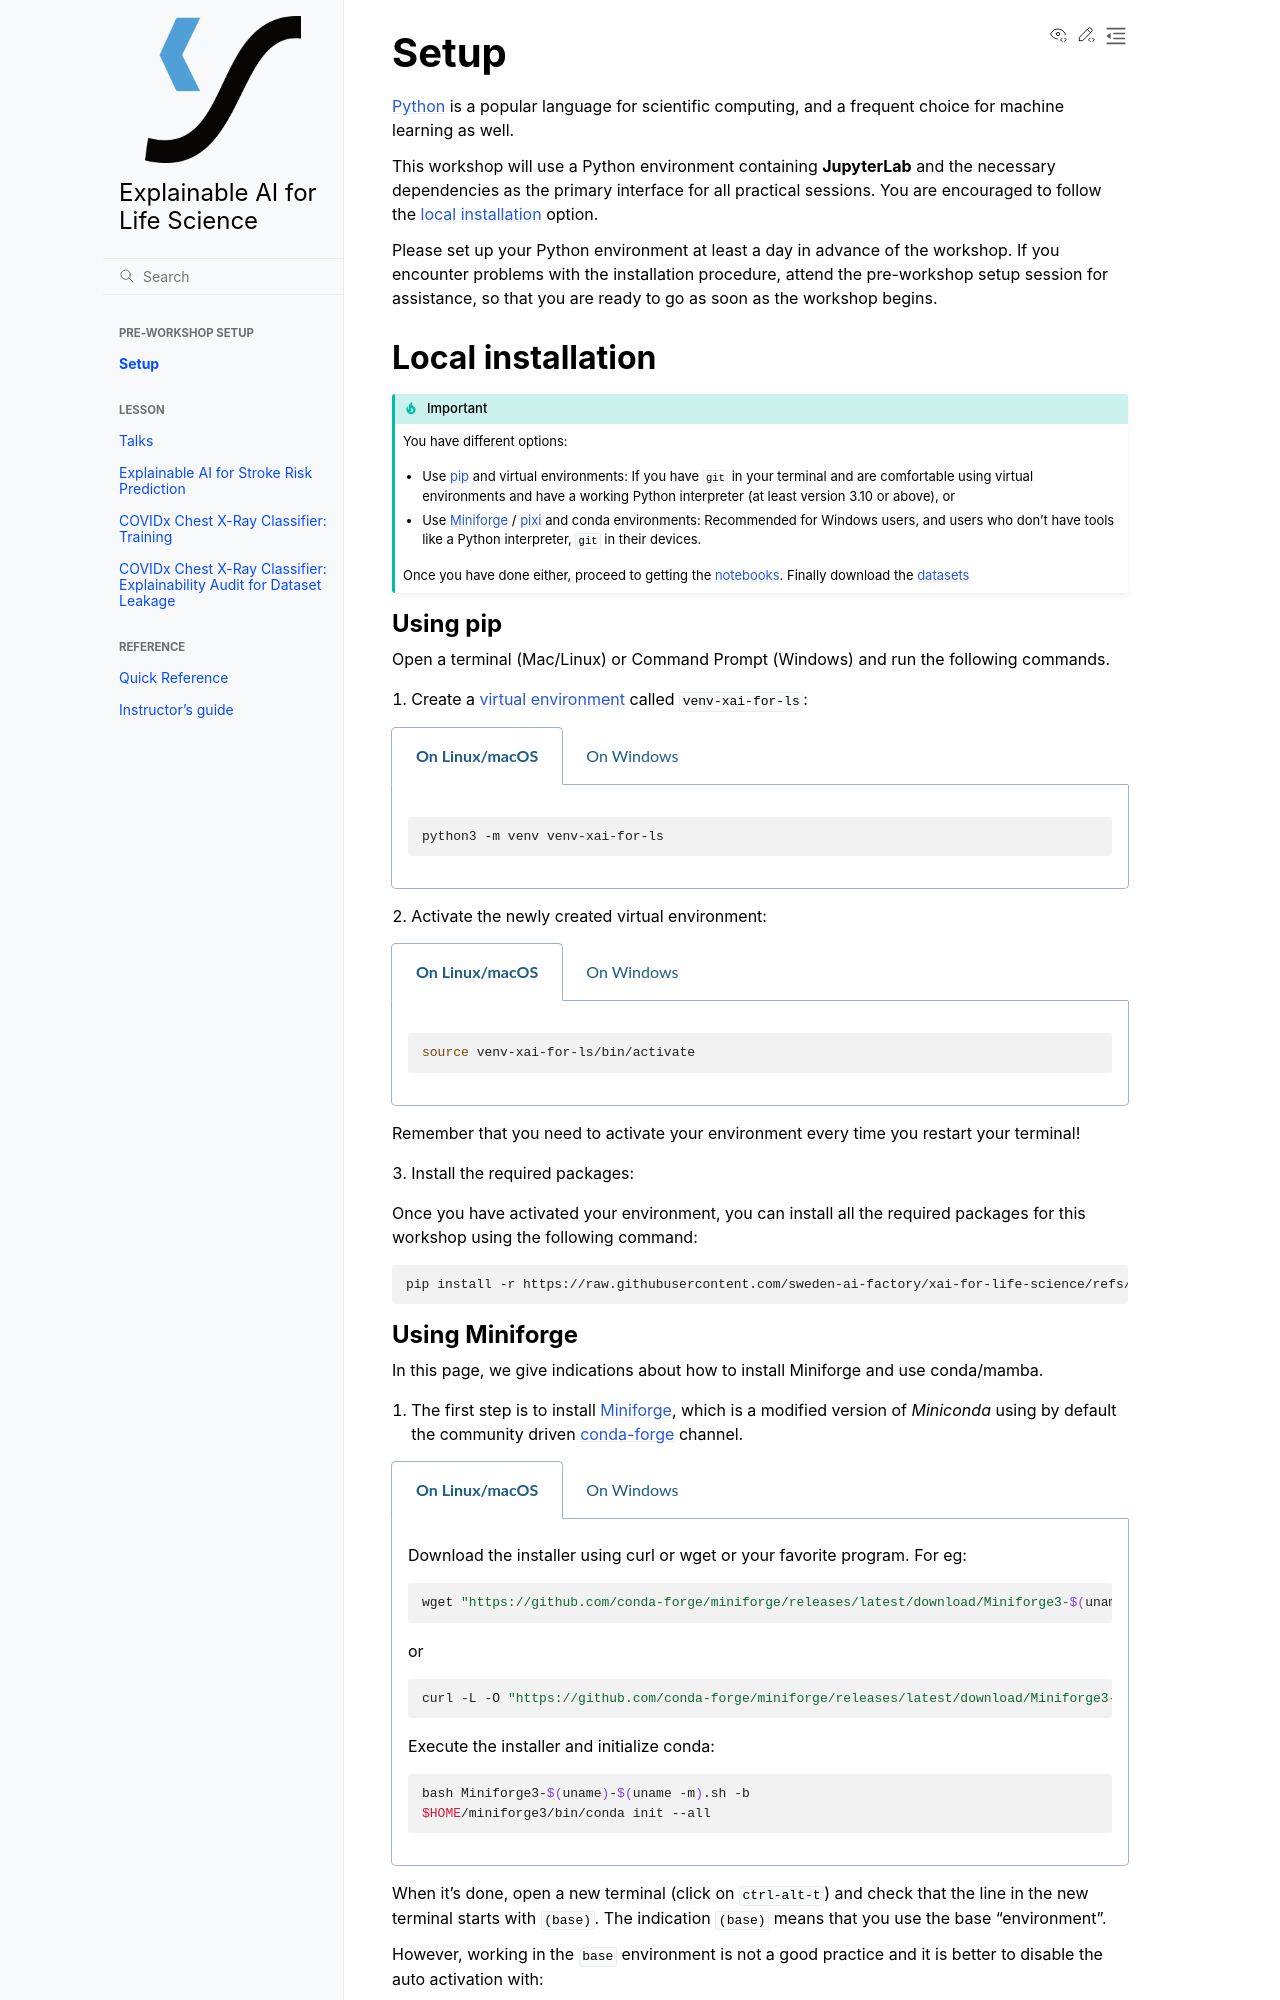

repository: sweden-ai-factory/xai-for-life-science · page: setup/index.html · generator: sphinx

# Setup

[Python][python] is a popular language for scientific computing, and a frequent choice for machine learning as well.

This workshop will use a Python environment containing **JupyterLab** and the necessary dependencies as the primary interface for all practical sessions. You are encouraged to follow the [local installation](#local-installation) option. 

<!-- [Google Colab](#colab-fallback) will be available as a fallback option if needed. -->

Please set up your Python environment at least a day in advance of the workshop. 
If you encounter problems with the installation procedure, attend the pre-workshop setup session for assistance, so that you are ready to go as soon as the workshop begins.

(local-installation)=
## Local installation

:::{important}
You have different options:

- Use [pip](#pip) and virtual environments: If you have `git` in your terminal and are
  comfortable using virtual environments and have a working Python interpreter
  (at least version 3.10 or above), or

- Use [Miniforge](#miniforge) / [pixi](#pixi) and conda environments: Recommended for Windows users, 
  and users who don't have tools like a Python interpreter, `git` in their devices.

Once you have done either, proceed to getting the [notebooks](#notebooks). Finally download the [datasets](#datasets)
:::

(pip)=
### Using pip

Open a terminal (Mac/Linux) or Command Prompt (Windows) and run the following commands.

1. Create a [virtual environment](https://packaging.python.org/en/latest/guides/installing-using-pip-and-virtual-environments/#create-and-use-virtual-environments) called `venv-xai-for-ls`:

`````{tabs}

````{group-tab} On Linux/macOS

```shell
python3 -m venv venv-xai-for-ls
```

````

````{group-tab} On Windows

:::{warning}
For Windows consider using [Miniforge](#miniforge) or [pixi](#pixi) instead
:::

```bat
py -m venv venv-xai-for-ls
```

````

`````

2. Activate the newly created virtual environment:

`````{tabs}

````{group-tab} On Linux/macOS

```shell
source venv-xai-for-ls/bin/activate
```

````

````{group-tab} On Windows

```bat
venv-xai-for-ls\Scripts\activate
```

````

`````

Remember that you need to activate your environment every time you restart your terminal!

3. Install the required packages:

Once you have activated your environment, you can install all the required packages for this workshop using the following command:

```shell
pip install -r https://raw.githubusercontent.com/sweden-ai-factory/xai-for-life-science/refs/heads/main/requirements.txt
```

(miniforge)=
